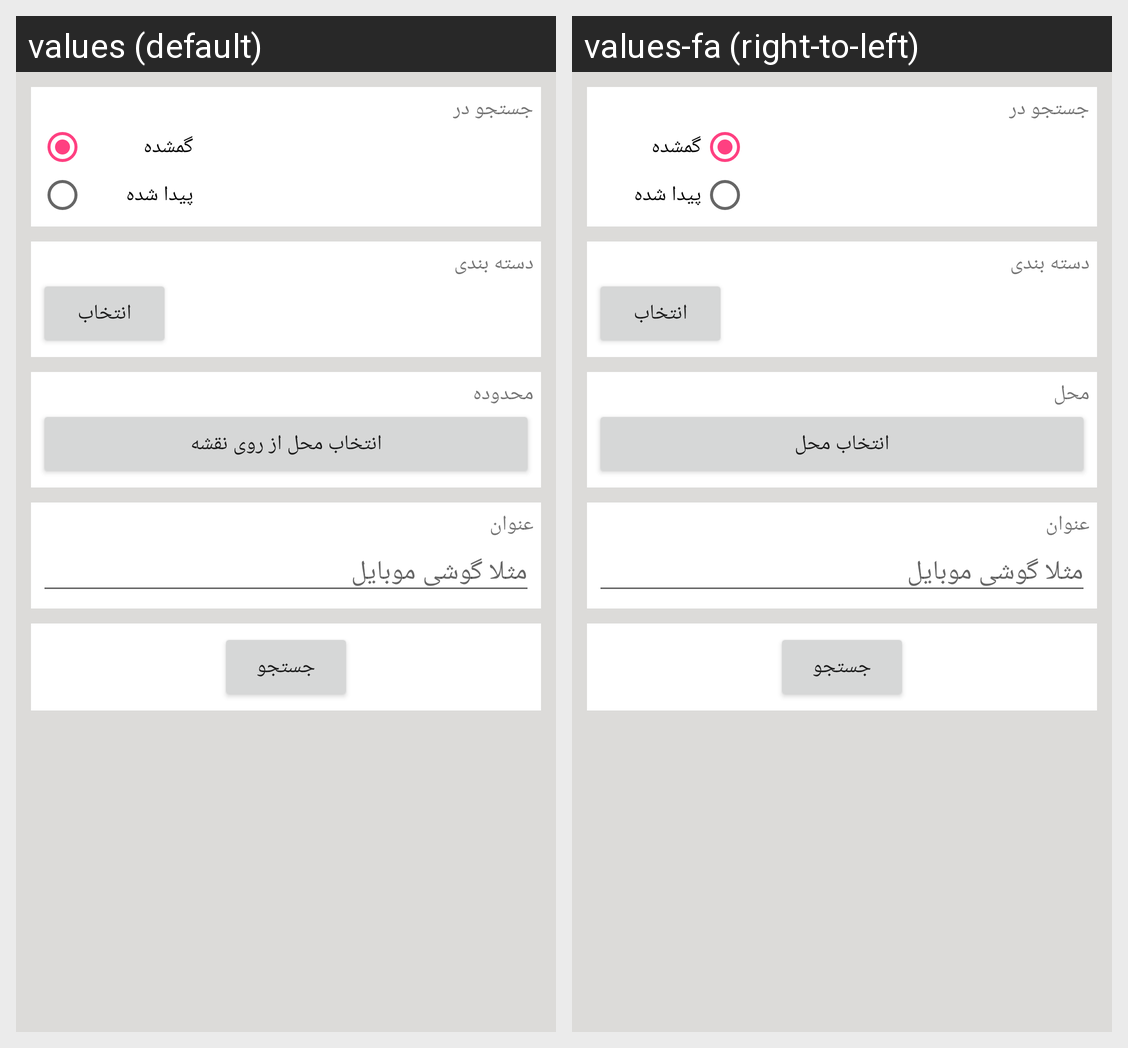

Strings drawn on this Android screen and how each of the app's shown locales translates them:
Android screen res/layout/search_fragment.xml rendered under 2 locales, left to right: values (default), values-fa (right-to-left). Device: Nexus 5 (rendered at 1080×1920; each locale shown at half size, 540×960, under a caption strip naming it); theme AppTheme.
Strings drawn on this screen, with the default value and each locale's value (text and hints the layout hard-codes, and strings that could not be matched under every locale, appear in the picture but are not listed):

search_in
  values: جستجو در
  values-fa: جستجو در

lost
  values: گمشده
  values-fa: گمشده

found
  values: پیدا شده
  values-fa: پیدا شده

category
  values: دسته بندی
  values-fa: دسته بندی

select
  values: انتخاب
  values-fa: انتخاب

location
  values: محدوده
  values-fa: محل

select_location
  values: انتخاب محل از روی نقشه
  values-fa: انتخاب محل

title
  values: عنوان
  values-fa: عنوان

cell_phone_for_example
  values: مثلا گوشی موبایل
  values-fa: مثلا گوشی موبایل

search
  values: جستجو
  values-fa: جستجو
